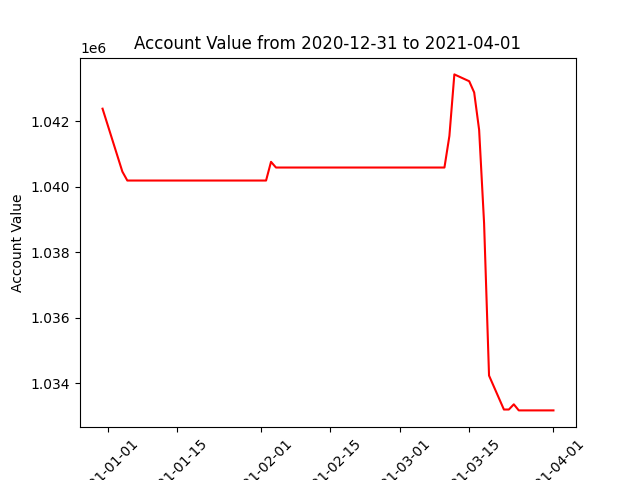

The data file committed next to this chart (first rows):
datadate, account_value
20201231, 1042376
20210104, 1040458
20210105, 1040186
20210106, 1040186
20210107, 1040186
20210108, 1040186
20210111, 1040186
20210112, 1040186
20210113, 1040186
20210114, 1040186
20210115, 1040186
20210119, 1040186
20210120, 1040186
20210121, 1040186
20210122, 1040186
20210125, 1040186
20210126, 1040186
20210127, 1040186
20210128, 1040186
20210129, 1040186
20210201, 1040186
20210202, 1040186
20210203, 1040756
20210204, 1040582
20210205, 1040582
20210208, 1040582
20210209, 1040582
20210210, 1040582
20210211, 1040582
20210212, 1040582
20210216, 1040582
20210217, 1040582
20210218, 1040582
20210219, 1040582
20210222, 1040582
20210223, 1040582
20210224, 1040582
20210225, 1040582
20210226, 1040582
20210301, 1040582
20210302, 1040582
20210303, 1040582
20210304, 1040582
20210305, 1040582
20210308, 1040582
20210309, 1040582
20210310, 1040582
20210311, 1041546
20210312, 1043421
20210315, 1043213
20210316, 1042871
20210317, 1041729
20210318, 1038885
20210319, 1034240
20210322, 1033206
20210323, 1033206
20210324, 1033365
20210325, 1033179
20210326, 1033179
20210329, 1033179
... 3 more rows
